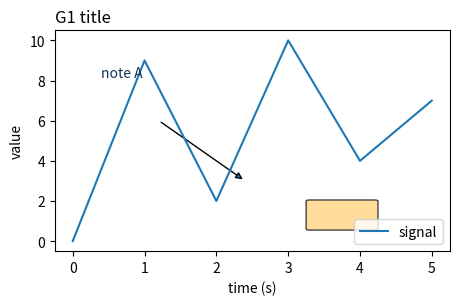
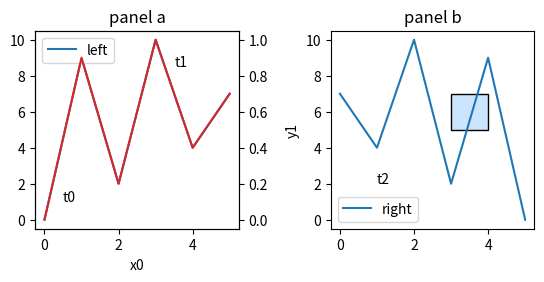

Reproduce these figures in Python, in order.
"""GEO 节的 G1 / G2 夹具脚本（matplotlib 用户脚本，由 Tavotto worker 执行）。

确定性：没有随机数，所有坐标写死。三个 stem：

* ``G1``  —— 简单几何：已知物理图幅 127 × 81.28 mm（5.0 × 3.2 in），
  单标题（左对齐，非对称）、一条曲线、图例（右下）、一条注释文字（左上偏）、
  一个独立形状（FancyBboxPatch，非对称位置）、一条独立箭头。
* ``G2``  —— 混合场景：两个 Axes（左右并排，左边带 twinx 孪生轴）、多段文字、
  两个图例、父子跟随（标题/轴标签是 Axes 的孩子）、两个面板同名的 ``axes_N.title``。
  锁定对象是**文档层**属性（``panel.lockedGids``），不在脚本里。
* ``G2big`` —— 规模：一个 Axes 上 100 条独立 ``ax.text``（GEO-02 的 100 成员档）。

哪些可编辑、哪些应跟随（执行前写定，见 ledger 的 expected_outcome）：
  可拖（drag_prop=pos_frac/loc_frac）：标题、轴标签、ax.text、图例、形状；
  可移动/缩放（position）：Axes；
  跟随：Axes 的标题/轴标签/图例嵌在 Axes 的 <g> 里，未被单独摆过时随 Axes 走；
  twinx 孪生轴由 manifest 的 follow_gids 点名。
"""

import matplotlib
import matplotlib.pyplot as plt
from matplotlib.patches import FancyArrowPatch, FancyBboxPatch

matplotlib.use("Agg")

X = [0.0, 1.0, 2.0, 3.0, 4.0, 5.0]
Y = [0.0, 9.0, 2.0, 10.0, 4.0, 7.0]


def g1():
    fig, ax = plt.subplots(figsize=(5.0, 3.2))
    fig.subplots_adjust(left=0.14, right=0.93, bottom=0.17, top=0.86)
    ax.plot(X, Y, color="#1f77b4", lw=1.5, label="signal")
    ax.set_title("G1 title", loc="left")
    ax.set_xlabel("time (s)")
    ax.set_ylabel("value")
    ax.legend(loc="lower right")
    ax.text(0.4, 8.2, "note A", color="#123456")
    ax.add_patch(
        FancyBboxPatch((3.3, 0.6), 0.9, 1.4, boxstyle="round,pad=0.05", fc="#ffdd99", ec="#444444")
    )
    ax.add_patch(FancyArrowPatch((1.2, 6.0), (2.4, 3.0), arrowstyle="-|>", mutation_scale=10))
    fig.savefig("G1.pdf")
    plt.close(fig)


def g2():
    fig, (a0, a1) = plt.subplots(1, 2, figsize=(6.4, 3.0))
    fig.subplots_adjust(left=0.1, right=0.88, bottom=0.18, top=0.84, wspace=0.45)
    a0.plot(X, Y, label="left")
    tw = a0.twinx()
    tw.plot(X, [v / 10 for v in Y], color="#d62728", label="twin")
    a0.set_title("panel a")
    a0.set_xlabel("x0")
    a0.legend(loc="upper left")
    a0.text(0.5, 1.0, "t0")
    a0.text(3.5, 8.5, "t1")
    a1.plot(X, list(reversed(Y)), label="right")
    a1.set_title("panel b")
    a1.set_ylabel("y1")
    a1.legend(loc="lower left")
    a1.text(1.0, 2.0, "t2")
    a1.add_patch(FancyBboxPatch((3.0, 5.0), 1.0, 2.0, boxstyle="square,pad=0.0", fc="#cce5ff"))
    fig.savefig("G2.pdf")
    plt.close(fig)


def g2big():
    fig, ax = plt.subplots(figsize=(6.0, 6.0))
    ax.set_xlim(0, 10)
    ax.set_ylim(0, 10)
    for i in range(100):
        ax.text(0.3 + (i % 10) * 0.95, 0.3 + (i // 10) * 0.95, f"n{i:02d}", fontsize=6)
    fig.savefig("G2big.pdf")
    plt.close(fig)


def main():
    g1()
    g2()
    g2big()


if __name__ == "__main__":
    main()
